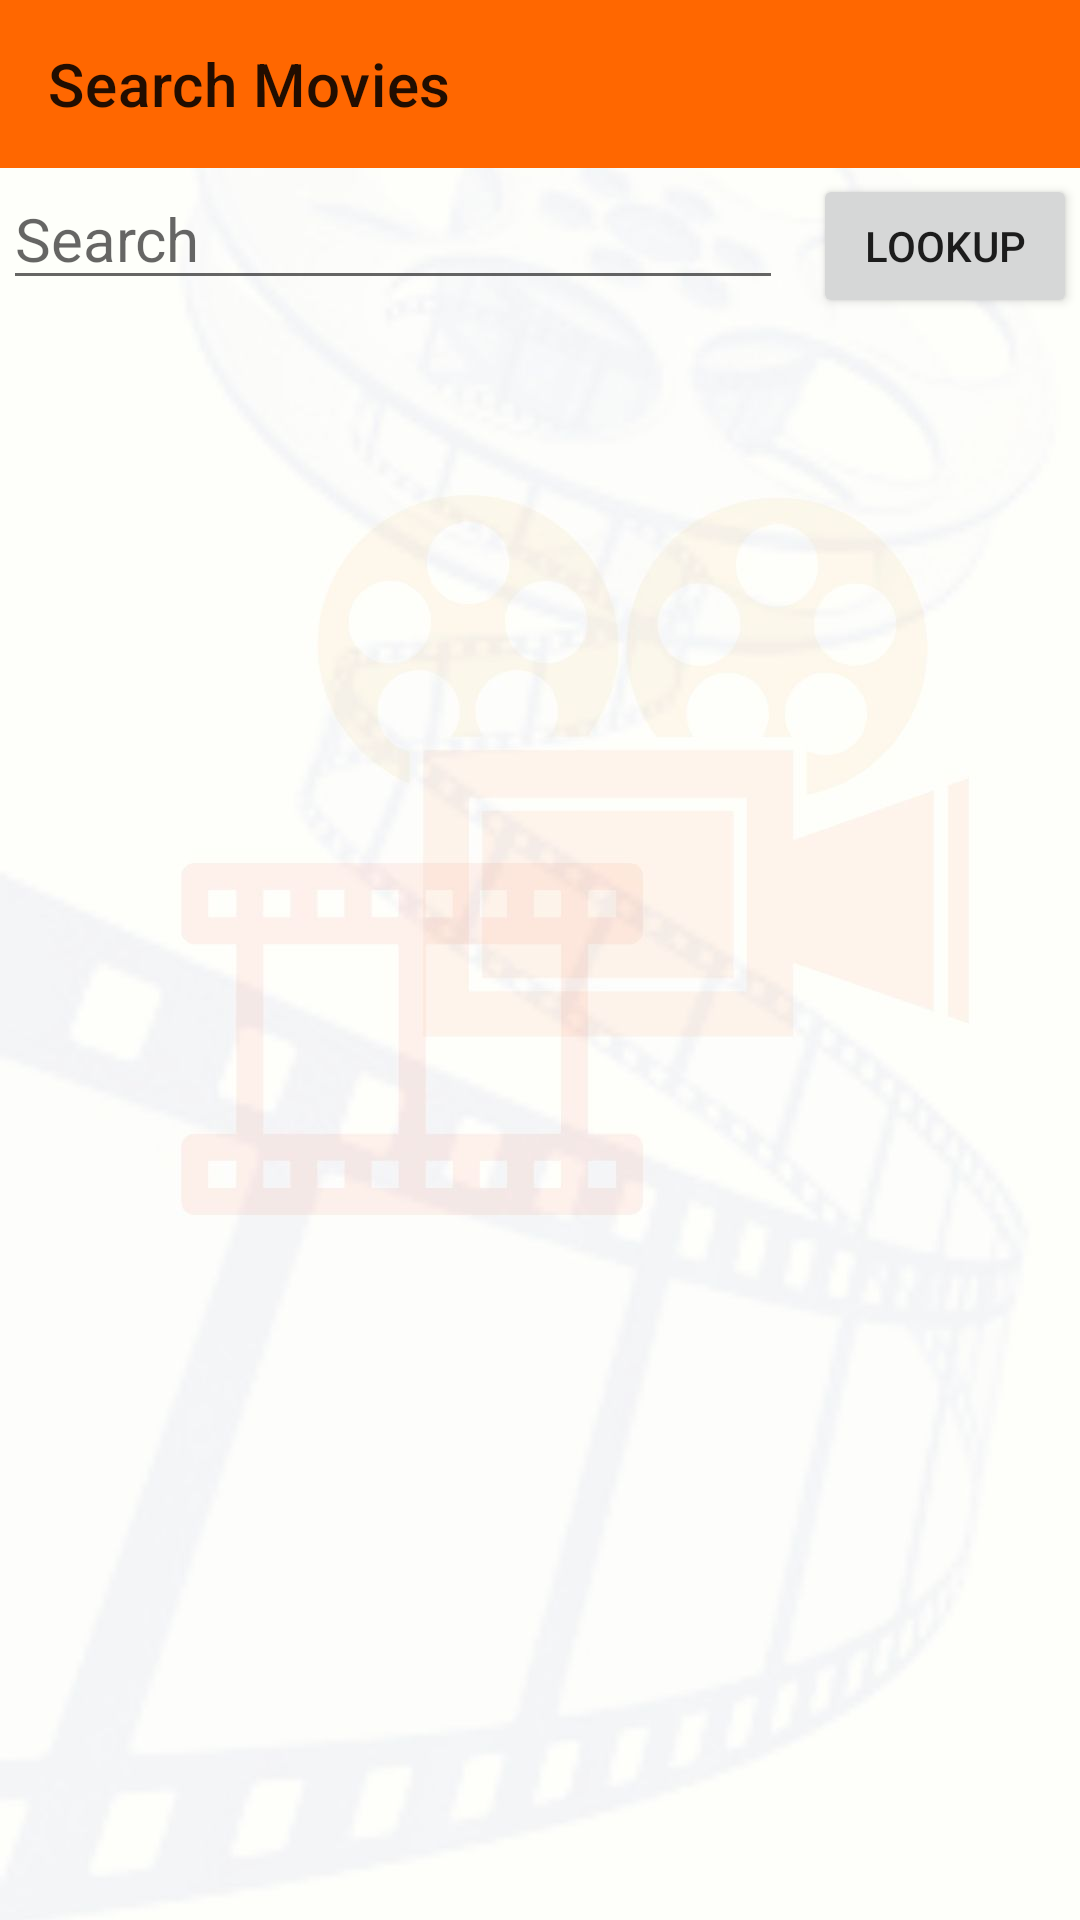

Layout XML and referenced resources for this Android screen:
<!-- AndroidManifest.xml: application theme Theme.THEATERBUZZ -->
<!-- res/layout/activity_search.xml -->
<?xml version="1.0" encoding="utf-8"?>
<androidx.constraintlayout.widget.ConstraintLayout xmlns:android="http://schemas.android.com/apk/res/android"
    xmlns:app="http://schemas.android.com/apk/res-auto"
    xmlns:tools="http://schemas.android.com/tools"
    android:background="@drawable/app_back"
    android:layout_width="match_parent"
    android:layout_height="match_parent"
    tools:context=".SearchActivity">

    <androidx.appcompat.widget.Toolbar
        android:id="@+id/toolbar6"
        android:layout_width="match_parent"
        android:layout_height="?attr/actionBarSize"
        android:background="@color/theaterbuzz_orange"
        app:layout_constraintEnd_toEndOf="parent"
        app:layout_constraintStart_toStartOf="parent"
        app:layout_constraintTop_toTopOf="parent"
        app:title="@string/search_movies"></androidx.appcompat.widget.Toolbar>

    <LinearLayout
        android:id="@+id/linearLayout"
        android:layout_width="match_parent"
        android:layout_height="wrap_content"
        android:gravity="center_horizontal"
        android:orientation="horizontal"
        app:layout_constraintTop_toBottomOf="@+id/toolbar6"
        tools:layout_editor_absoluteX="0dp">

        <EditText
            android:id="@+id/searchBox"
            android:layout_width="260dp"
            android:layout_height="wrap_content"
            android:ems="10"
            android:hint="Search "
            android:inputType="textPersonName"
            android:textSize="20sp"
            tools:layout_editor_absoluteX="12dp"
            tools:layout_editor_absoluteY="68dp" />

        <Button
            android:id="@+id/btnLookup"
            android:layout_width="wrap_content"
            android:layout_height="wrap_content"
            android:layout_marginLeft="10dp"
            android:text="Lookup"
            tools:layout_editor_absoluteX="290dp"
            tools:layout_editor_absoluteY="65dp" />

    </LinearLayout>

    <ListView
        android:id="@+id/searchListView"
        android:layout_width="0dp"
        android:layout_height="0dp"
        android:layout_marginTop="15dp"
        app:layout_constraintBottom_toBottomOf="parent"
        app:layout_constraintEnd_toEndOf="parent"
        app:layout_constraintStart_toStartOf="parent"
        app:layout_constraintTop_toBottomOf="@+id/linearLayout" />


</androidx.constraintlayout.widget.ConstraintLayout>
<!-- resources referenced by this layout -->
<resources>
  <color name="theaterbuzz_orange">#FF6700</color>
  <!-- drawable app_back: jpg bitmap (drawable, 57815 bytes) -->
  <string name="search_movies">Search Movies</string>
  <style name="Theme.THEATERBUZZ" parent="Theme.MaterialComponents.DayNight.DarkActionBar">
          <item name="windowNoTitle">true</item>
          
          <item name="colorPrimary">@color/theaterbuzz_orange</item>
          <item name="colorPrimaryVariant">@color/theaterbuzz_orange</item>
          <item name="colorOnPrimary">@color/white</item>
          
          <item name="colorSecondary">@color/theaterbuzz_yellow</item>
          <item name="colorSecondaryVariant">@color/theaterbuzz_orange</item>
          <item name="colorOnSecondary">@color/black</item>
          
          <item name="android:statusBarColor" tools:targetApi="l">?attr/colorPrimaryVariant</item>
          
      </style>
  <color name="white">#FFFFFFFF</color>
  <color name="theaterbuzz_yellow">#FFFF00</color>
  <color name="black">#FF000000</color>
</resources>
